Run: headless pygame with SDL's dummy video driver; simulated clock (each Clock.tick advances the game by its frame time, no real sleeping); random seed 0; keys injected as events and as key.get_pressed() state; no mouse input.
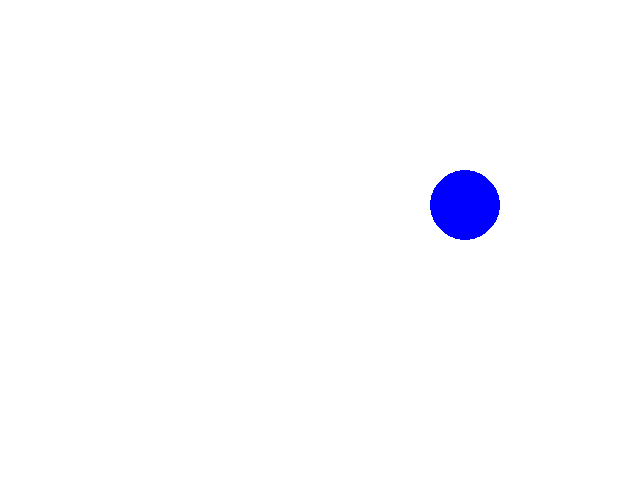
Frame 1 of 4 · flips 1–60 · no input
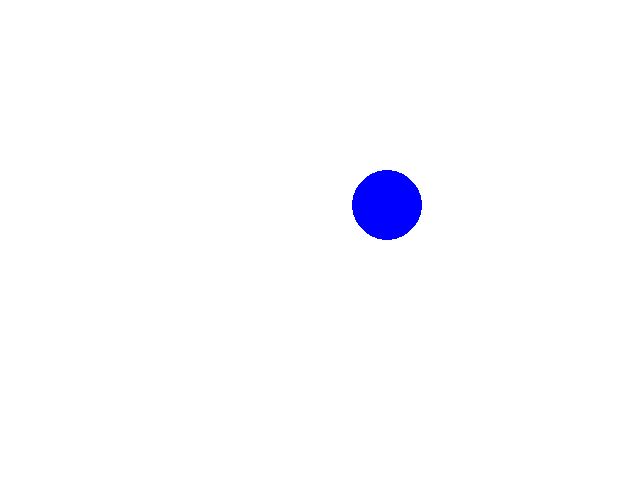
Frame 2 of 4 · flips 61–180 · tapped SPACE, RETURN · held RIGHT (→), D
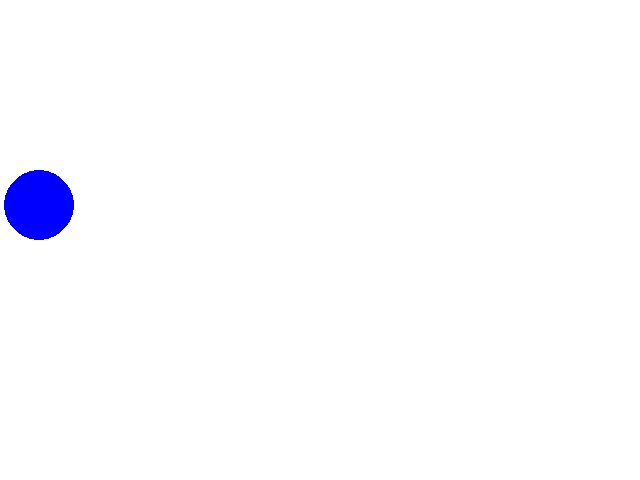
Frame 3 of 4 · flips 181–300 · held DOWN (↓), S
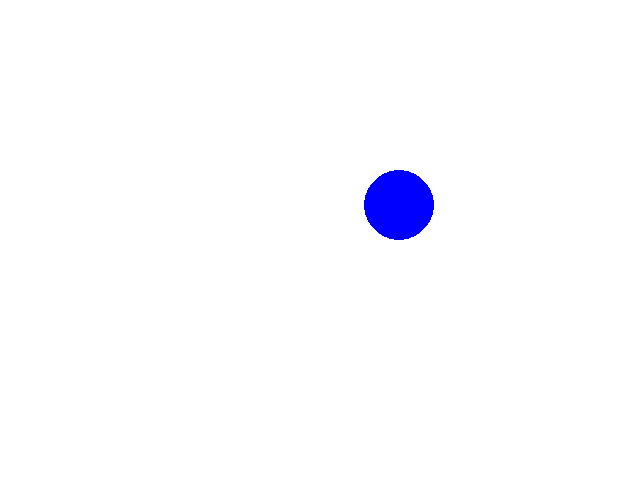
Frame 4 of 4 · flips 301–420 · held LEFT (←), A, UP (↑), W

The pygame program that drew these frames:


import pygame as pg
pg.init()

#設定視窗背景
width, height = 640, 480                      
screen = pg.display.set_mode((width, height))   
pg.display.set_caption("Sean's game")         
bg = pg.Surface(screen.get_size())
bg = bg.convert()
bg.fill((255,255,255))

#藍球建立
ball = pg.Surface((70,70))     #建立球矩形繪圖區
ball.fill((255,255,255))       #矩形區塊背景為白色
pg.draw.circle(ball, (0,0,255), (35,35), 35, 0)  #畫藍色球
rect = ball.get_rect()         #取得球矩形區塊
rect.center = (320,240)        #球起始位置
x, y = rect.topleft            #球左上角坐標
speed = 3                      #球運動速度
clock = pg.time.Clock()        #建立時間元件

#關閉程式的程式碼
running = True
while running:
    clock.tick(30)        #每秒執行30次
    for event in pg.event.get():
        if event.type == pg.QUIT:
            running = False
    
    x += speed                 #改變水平位置
    rect.center = (x,y)        #坐標差異讓它移動
    if(rect.left <= 0 or rect.right >= screen.get_width()):   #到達左右邊界
        speed *= -1            #正負值交換

            
    screen.blit(bg, (0,0))
    screen.blit(ball, rect.topleft)  #繪製藍球
    pg.display.update()     #更新視窗
    
pg.quit()
